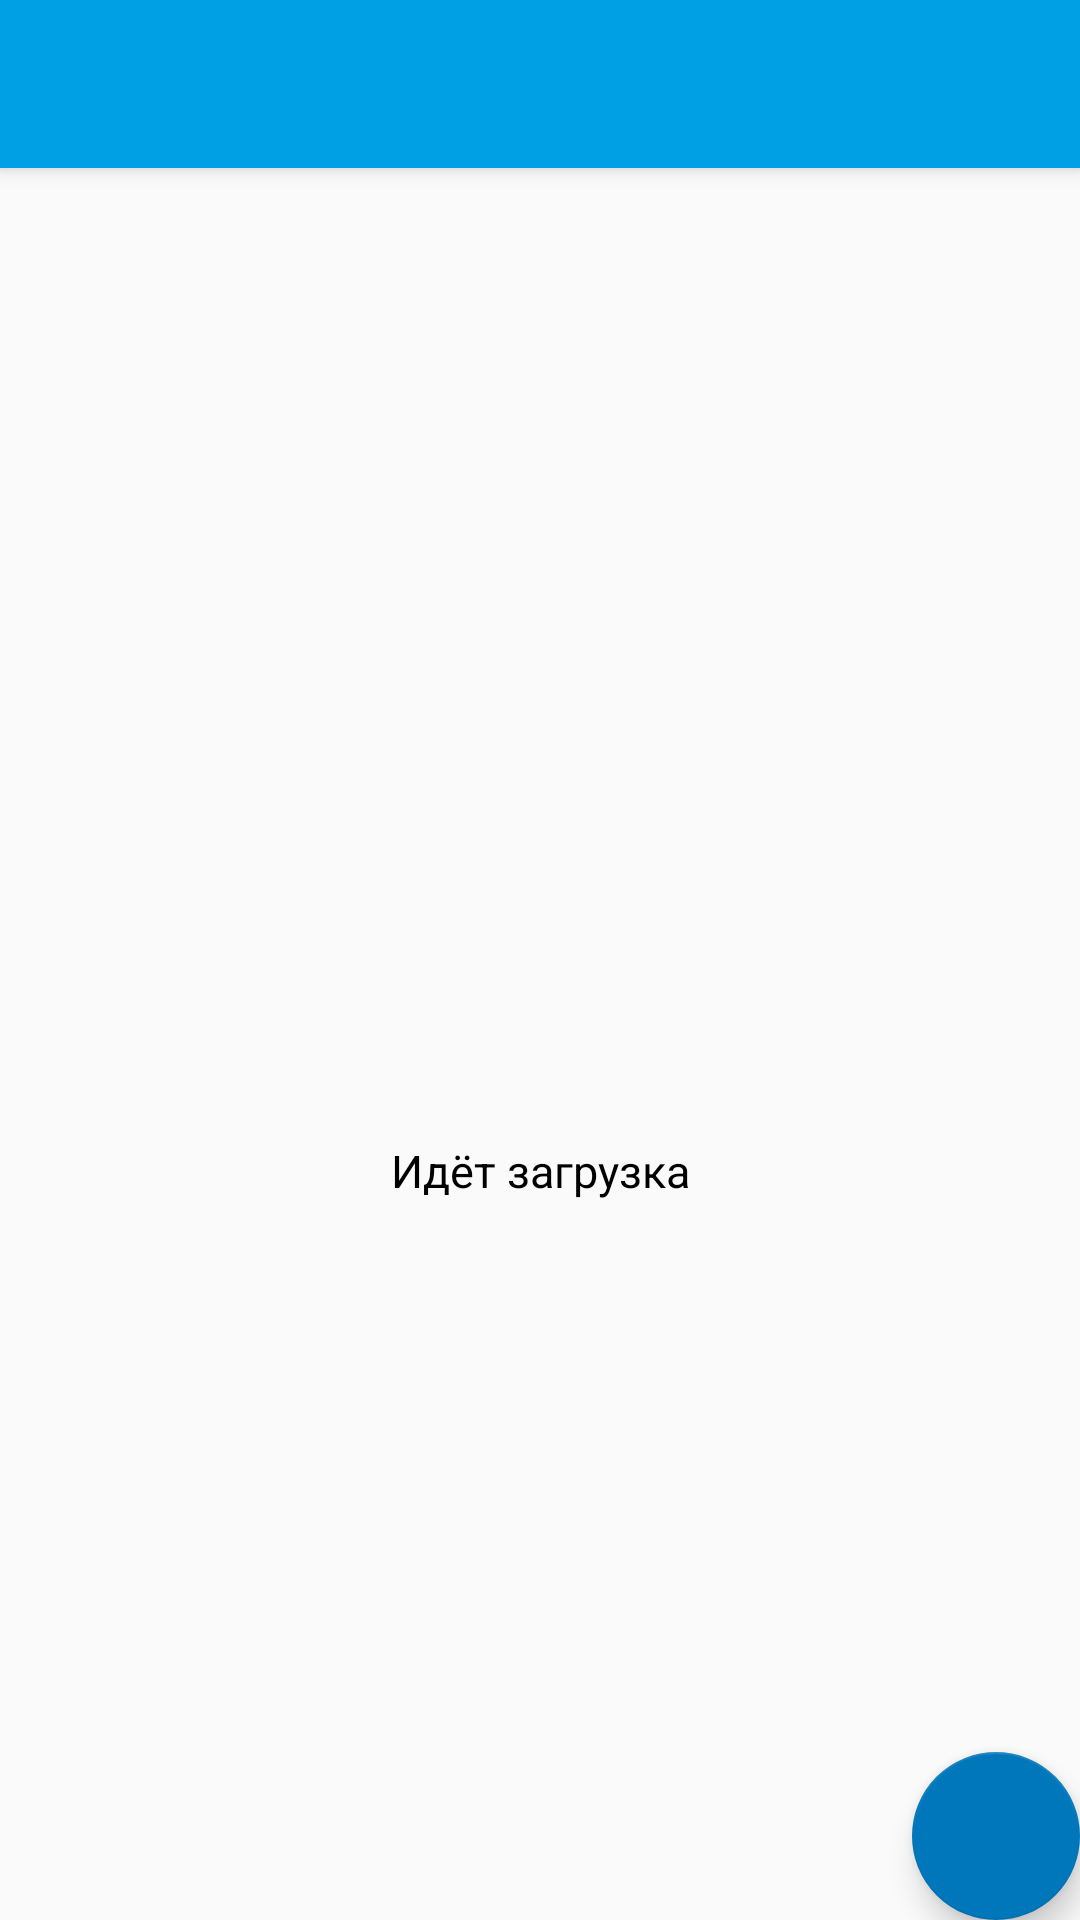

Write the Android layout XML for this screen, with the resource values it uses.
<!-- AndroidManifest.xml: application theme AppTheme -->
<!-- res/layout/app_bar_home.xml -->
<?xml version="1.0" encoding="utf-8"?>
<android.support.design.widget.CoordinatorLayout xmlns:android="http://schemas.android.com/apk/res/android"
    xmlns:app="http://schemas.android.com/apk/res-auto"
    xmlns:tools="http://schemas.android.com/tools"
    android:layout_width="match_parent"
    android:layout_height="match_parent"
    tools:context="ru.example.timetableproject.application.HomeActivity">

    <android.support.design.widget.AppBarLayout
        android:layout_width="match_parent"
        android:layout_height="wrap_content"
        android:theme="@style/AppTheme.AppBarOverlay">

        <android.support.v7.widget.Toolbar
            android:id="@+id/toolbar"
            android:layout_width="match_parent"
            android:layout_height="?attr/actionBarSize"
            android:background="?attr/colorPrimary"
            app:popupTheme="@style/AppTheme.PopupOverlay" />

    </android.support.design.widget.AppBarLayout>

    <com.prolificinteractive.materialcalendarview.MaterialCalendarView xmlns:app="http://schemas.android.com/apk/res-auto"
        android:id="@+id/calendarView"
        android:layout_width="match_parent"
        android:layout_height="wrap_content"
        android:layout_gravity="center"
        android:visibility="gone"
        app:mcv_selectionColor="#00F"
        app:mcv_showOtherDates="all" />

    <include layout="@layout/content_home" />

    <android.support.design.widget.FloatingActionButton
        android:id="@+id/fab"
        android:layout_width="wrap_content"
        android:layout_height="wrap_content"
        android:layout_gravity="bottom|end"
        android:layout_margin="@dimen/fab_margin"
        android:visibility="visible"
         />

</android.support.design.widget.CoordinatorLayout>
<!-- res/layout/content_home.xml (included above) -->
<?xml version="1.0" encoding="utf-8"?>
<android.support.constraint.ConstraintLayout xmlns:android="http://schemas.android.com/apk/res/android"
    xmlns:app="http://schemas.android.com/apk/res-auto"
    xmlns:tools="http://schemas.android.com/tools"
    android:layout_width="match_parent"
    android:layout_height="match_parent"
    app:layout_behavior="@string/appbar_scrolling_view_behavior"
    tools:context="ru.example.timetableproject.application.HomeActivity"
    tools:showIn="@layout/app_bar_home">

    
        
        
        
        
        
        
        
        
        
        
        

    <CalendarView
        android:id="@+id/calendarView2"
        android:layout_width="wrap_content"
        android:layout_height="wrap_content"
        android:layout_marginBottom="8dp"
        android:layout_marginTop="8dp"
        android:visibility="gone"
        app:layout_constraintBottom_toBottomOf="@+id/c_home"
        app:layout_constraintTop_toTopOf="parent"
        tools:layout_editor_absoluteX="0dp" />

    <ProgressBar
        android:id="@+id/pb_home"
        style="?android:attr/progressBarStyle"
        android:layout_width="368dp"
        android:layout_height="wrap_content"
        android:layout_marginBottom="8dp"
        android:layout_marginLeft="8dp"
        android:layout_marginRight="8dp"
        android:layout_marginTop="8dp"
        app:layout_constraintBottom_toBottomOf="parent"
        app:layout_constraintLeft_toLeftOf="parent"
        app:layout_constraintRight_toRightOf="parent"
        app:layout_constraintTop_toTopOf="parent"
        android:layout_marginStart="8dp"
        android:layout_marginEnd="8dp" />

    <TextView
        android:layout_width="wrap_content"
        android:layout_height="wrap_content"
        android:text="@string/start_downloaded"
        app:layout_constraintLeft_toLeftOf="parent"
        app:layout_constraintRight_toRightOf="parent"
        app:layout_constraintTop_toBottomOf="@+id/pb_home"
        android:layout_marginTop="8dp"
        android:textSize="15sp"
        android:textColor="@color/black"
        android:id="@+id/download_info" />

    <android.support.v4.view.ViewPager
        android:id="@+id/c_home"
        android:layout_width="0dp"
        android:layout_height="0dp"
        app:layout_behavior="@string/appbar_scrolling_view_behavior"
        app:layout_constraintBottom_toBottomOf="parent"
        app:layout_constraintHorizontal_bias="0.0"
        app:layout_constraintLeft_toLeftOf="parent"
        app:layout_constraintRight_toRightOf="parent"
        app:layout_constraintTop_toTopOf="parent"
        app:layout_constraintVertical_bias="0.0">

        <android.support.v4.view.PagerTabStrip
            android:id="@+id/pts_home"
            android:layout_width="match_parent"
            android:layout_height="wrap_content"
            android:layout_gravity="top"
            android:layout_marginBottom="8dp"
            android:background="@color/font_end"
            android:visibility="invisible" />

    </android.support.v4.view.ViewPager>

</android.support.constraint.ConstraintLayout>
<!-- resources referenced by this layout -->
<resources>
  <color name="black">#000000</color>
  <color name="font_end">#99DCFF</color>
  <string name="start_downloaded">Идёт загрузка</string>
  <style name="AppTheme.AppBarOverlay" parent="ThemeOverlay.AppCompat.Dark.ActionBar" />
  <style name="AppTheme.PopupOverlay" parent="ThemeOverlay.AppCompat.Light" />
  <style name="AppTheme" parent="Theme.AppCompat.Light.DarkActionBar">
          
          <item name="colorPrimary">@color/font</item>
          <item name="colorPrimaryDark">@color/font</item>
          <item name="colorAccent">@color/light_blue</item>
      </style>
  <color name="font">#00a0e4</color>
  <color name="light_blue">#0077bb</color>
</resources>
